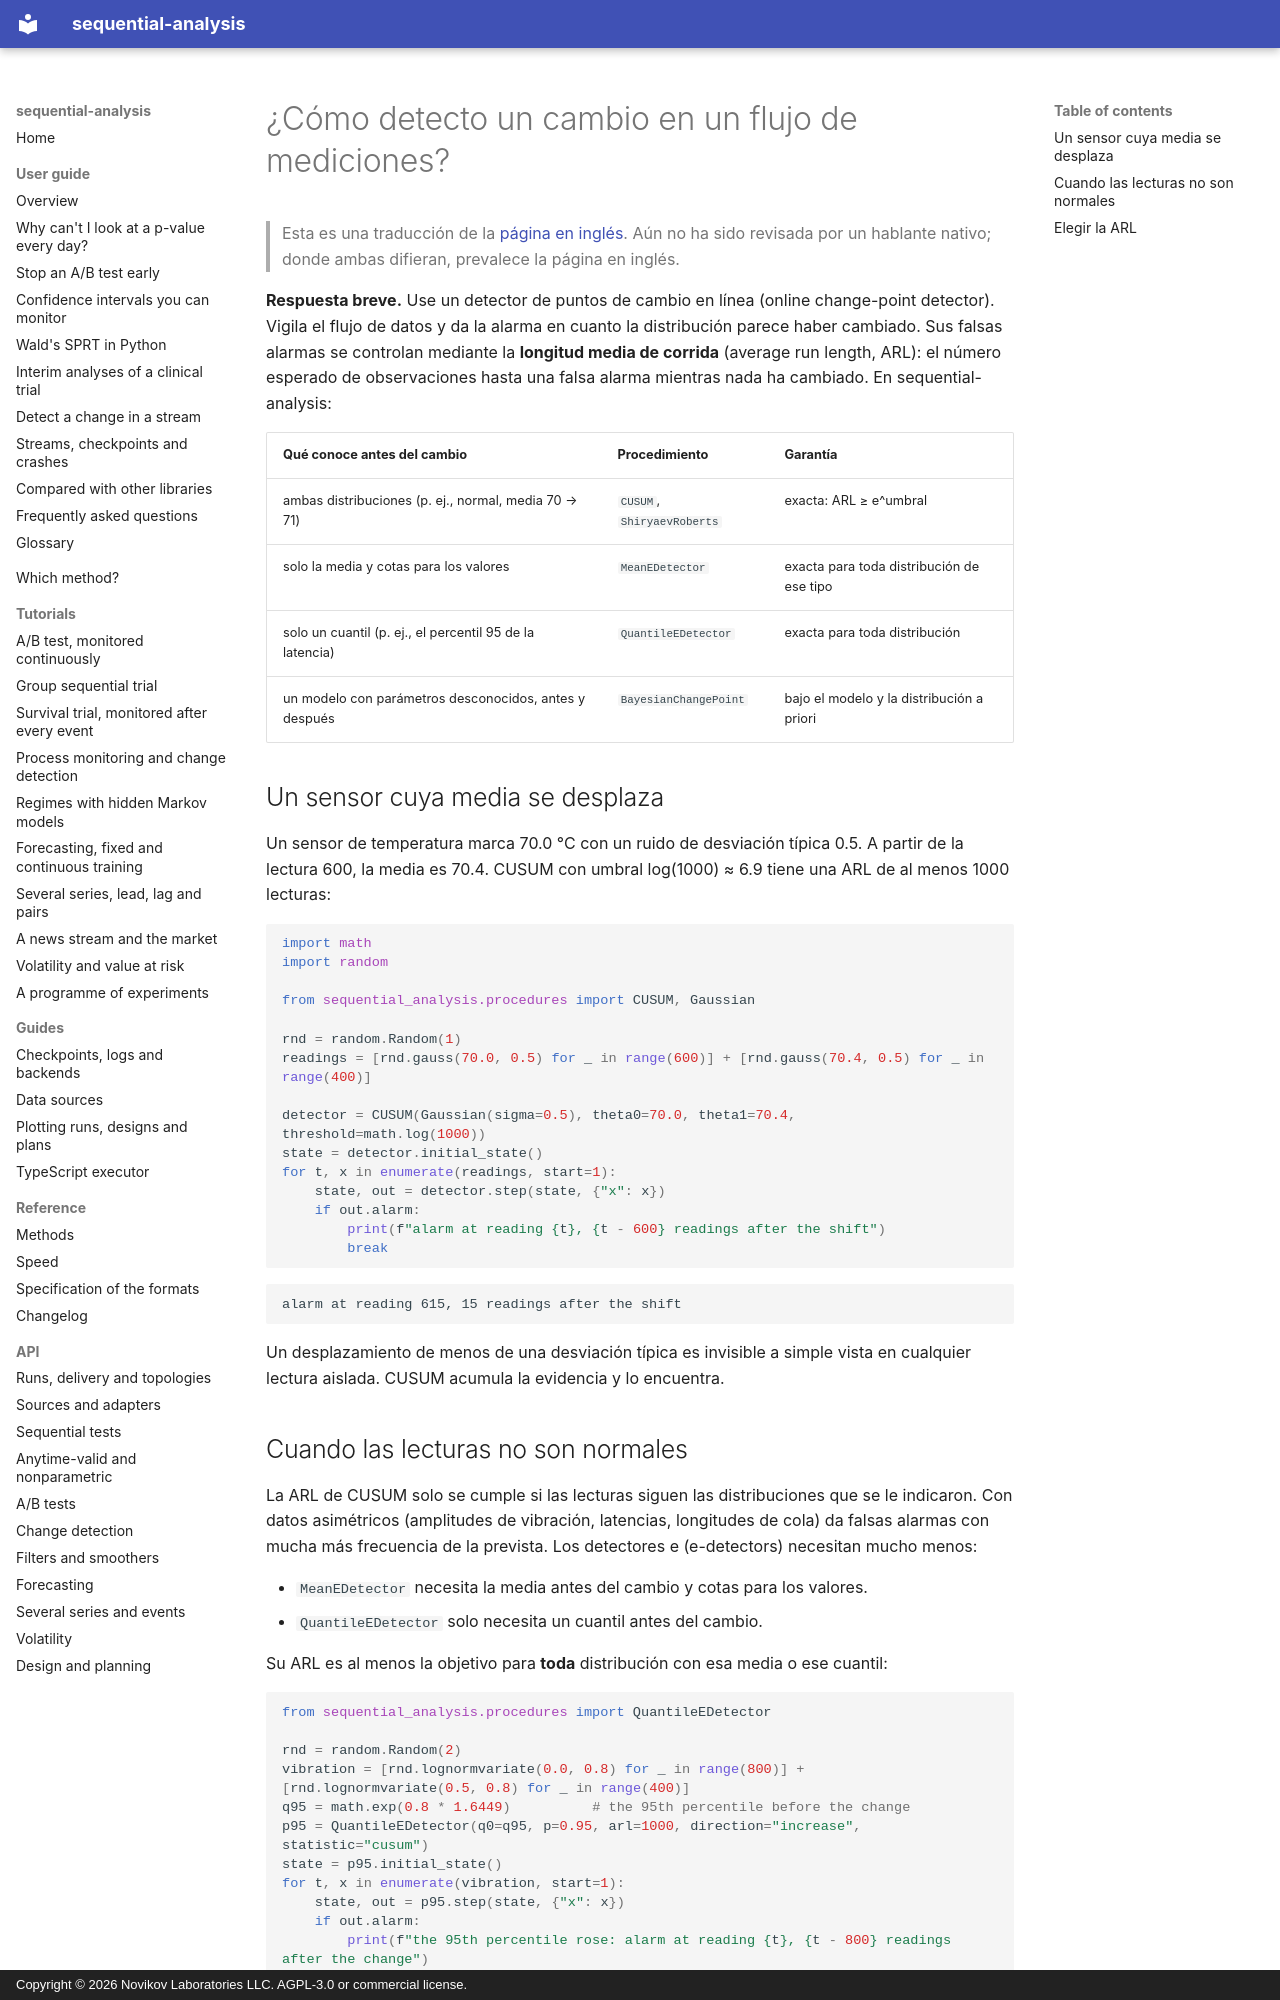

repository: andre-a-no/sequential-analysis · page: es/guide/change-detection/index.html · generator: mkdocs · copyright: Copyright © 2026 Novikov Laboratories LLC. AGPL-3.0 or commercial license.

---
description: Cómo detectar un cambio en un flujo de lecturas de sensores, latencias o métricas en Python con CUSUM, Shiryaev–Roberts, detectores e no paramétricos y detección bayesiana de puntos de cambio en línea. Falsas alarmas controladas mediante la longitud media de corrida (ARL), con sequential-analysis.
language: es
---

# ¿Cómo detecto un cambio en un flujo de mediciones?

> Esta es una traducción de la [página en inglés](../../guide/change-detection.md). Aún no ha sido revisada por un hablante nativo; donde ambas difieran, prevalece la página en inglés.

**Respuesta breve.** Use un detector de puntos de cambio en línea
(online change-point detector). Vigila el flujo de datos y da la alarma
en cuanto la distribución parece haber cambiado. Sus falsas alarmas se
controlan mediante la **longitud media de corrida** (average run
length, ARL): el número esperado de observaciones hasta una falsa
alarma mientras nada ha cambiado. En sequential-analysis:

| Qué conoce antes del cambio | Procedimiento | Garantía |
|---|---|---|
| ambas distribuciones (p. ej., normal, media 70 → 71) | `CUSUM`, `ShiryaevRoberts` | exacta: ARL ≥ e^umbral |
| solo la media y cotas para los valores | `MeanEDetector` | exacta para toda distribución de ese tipo |
| solo un cuantil (p. ej., el percentil 95 de la latencia) | `QuantileEDetector` | exacta para toda distribución |
| un modelo con parámetros desconocidos, antes y después | `BayesianChangePoint` | bajo el modelo y la distribución a priori |

## Un sensor cuya media se desplaza

Un sensor de temperatura marca 70.0 °C con un ruido de desviación
típica 0.5. A partir de la lectura 600, la media es 70.4. CUSUM con
umbral log(1000) ≈ 6.9 tiene una ARL de al menos 1000 lecturas:

```python
import math
import random

from sequential_analysis.procedures import CUSUM, Gaussian

rnd = random.Random(1)
readings = [rnd.gauss(70.0, 0.5) for _ in range(600)] + [rnd.gauss(70.4, 0.5) for _ in range(400)]

detector = CUSUM(Gaussian(sigma=0.5), theta0=70.0, theta1=70.4, threshold=math.log(1000))
state = detector.initial_state()
for t, x in enumerate(readings, start=1):
    state, out = detector.step(state, {"x": x})
    if out.alarm:
        print(f"alarm at reading {t}, {t - 600} readings after the shift")
        break
```

```text
alarm at reading 615, 15 readings after the shift
```

Un desplazamiento de menos de una desviación típica es invisible a
simple vista en cualquier lectura aislada. CUSUM acumula la evidencia y
lo encuentra.
